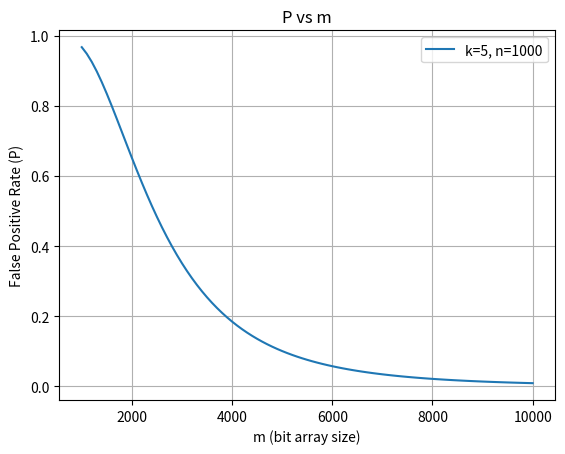
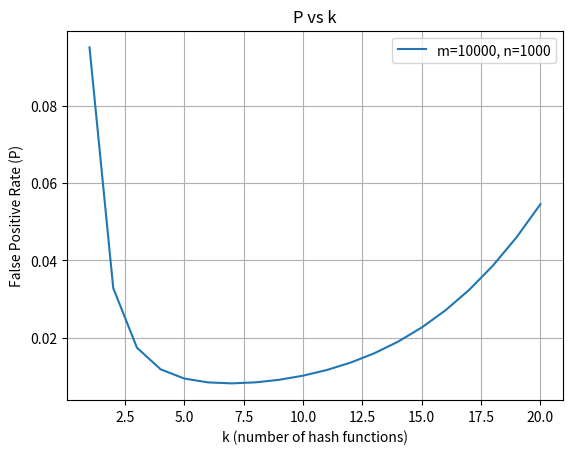
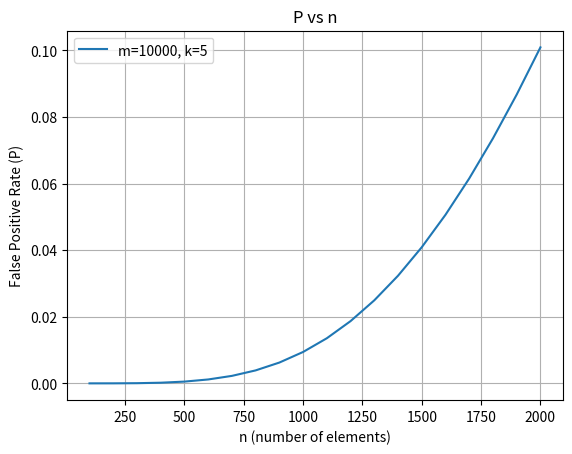

These charts were generated, in order, by the following Python code:
import numpy as np
import matplotlib.pyplot as plt

# 假陽性機率公式
def false_positive_rate(m, k, n):
    return (1 - np.exp(-k * n / m)) ** k

# 圖 1：P 對 m
n_fixed = 1000
k_fixed = 5
m_values = np.arange(1000, 10001, 100)
p_m = false_positive_rate(m_values, k_fixed, n_fixed)

plt.figure()
plt.plot(m_values, p_m, label=f'k={k_fixed}, n={n_fixed}')
plt.xlabel('m (bit array size)')
plt.ylabel('False Positive Rate (P)')
plt.title('P vs m')
plt.grid(True)
plt.legend()
plt.show()

# 圖 2：P 對 k
m_fixed = 10000
n_fixed = 1000
k_values = np.arange(1, 21, 1)
p_k = false_positive_rate(m_fixed, k_values, n_fixed)

plt.figure()
plt.plot(k_values, p_k, label=f'm={m_fixed}, n={n_fixed}')
plt.xlabel('k (number of hash functions)')
plt.ylabel('False Positive Rate (P)')
plt.title('P vs k')
plt.grid(True)
plt.legend()
plt.show()

# 圖 3：P 對 n
m_fixed = 10000
k_fixed = 5
n_values = np.arange(100, 2001, 100)
p_n = false_positive_rate(m_fixed, k_fixed, n_values)

plt.figure()
plt.plot(n_values, p_n, label=f'm={m_fixed}, k={k_fixed}')
plt.xlabel('n (number of elements)')
plt.ylabel('False Positive Rate (P)')
plt.title('P vs n')
plt.grid(True)
plt.legend()
plt.show()
